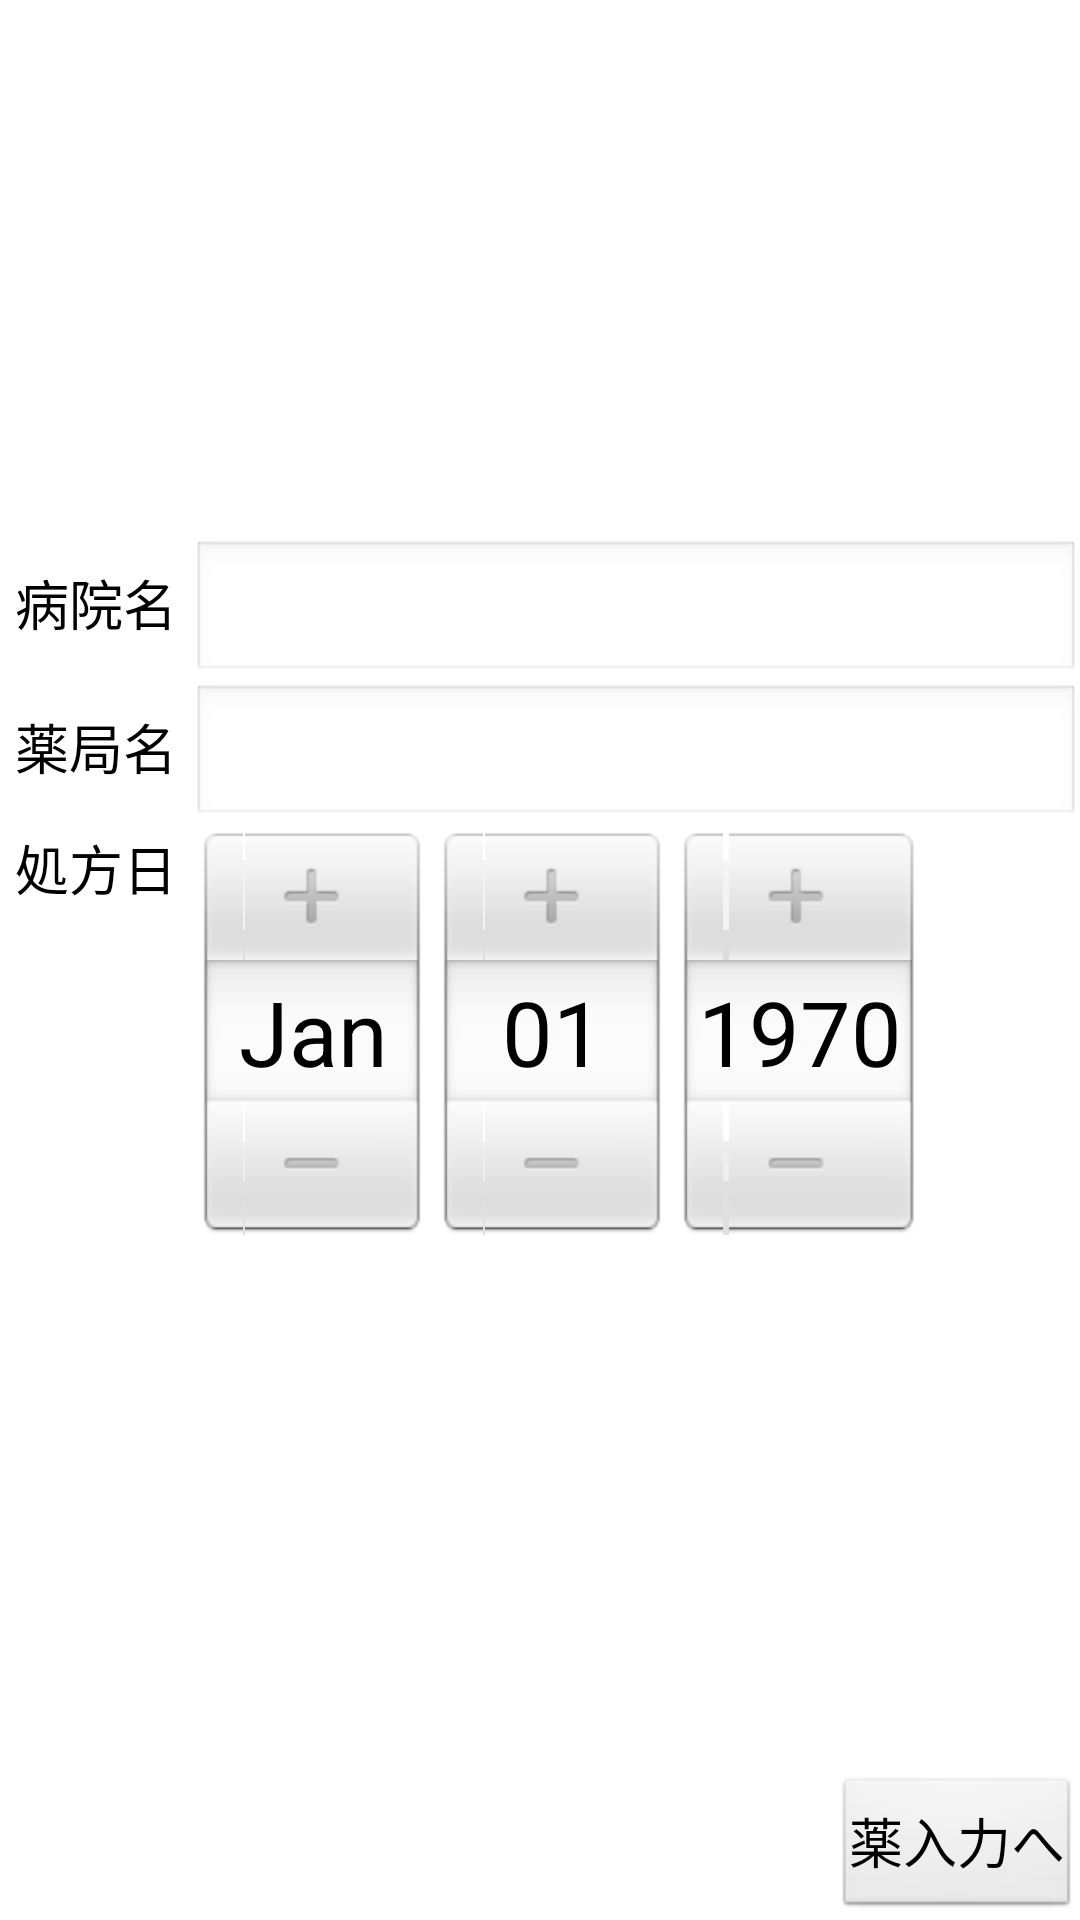

Reconstruct the res/layout file that produces this screen, plus the resources it refers to.
<!-- AndroidManifest.xml: application theme android:Theme.Light -->
<!-- res/layout/prescinput_layout.xml -->
<?xml version="1.0" encoding="utf-8"?>
<LinearLayout android:layout_width="fill_parent"
    android:layout_height="fill_parent"
    android:orientation="vertical" xmlns:android="http://schemas.android.com/apk/res/android">

    <TextView
        android:layout_width="fill_parent"
        android:layout_height="0dp"
        android:layout_weight="1"
        android:text="　" >
    </TextView>

    <LinearLayout
        android:layout_width="fill_parent"
        android:layout_height="wrap_content" >

        <TextView
            android:id="@+id/txtvw_hospital"
            style="@style/NomalStyle"
            android:layout_width="wrap_content"
            android:layout_height="wrap_content"
            android:text="病院名" >
        </TextView>

        <AutoCompleteTextView
            android:id="@+id/edit_hospital"
            android:layout_width="0dp"
            android:layout_height="wrap_content"
            android:layout_weight="1"
            android:imeOptions="actionNext"
            android:singleLine="true"
            android:textColor="@color/black" />

    </LinearLayout>

    <LinearLayout
        android:layout_width="fill_parent"
        android:layout_height="wrap_content" >

        <TextView
            android:id="@+id/txtvw_pharmacy"
            style="@style/NomalStyle"
            android:layout_width="wrap_content"
            android:layout_height="wrap_content"
            android:text="薬局名" >
        </TextView>

        <AutoCompleteTextView
            android:id="@+id/edit_pharmacy"
            android:layout_width="0dp"
            android:layout_height="wrap_content"
            android:layout_weight="1"
            android:imeOptions="actionNext"
            android:singleLine="true"
            android:textColor="@color/black" />

    </LinearLayout>

    <LinearLayout
        android:layout_width="fill_parent"
        android:layout_height="wrap_content" >

        <TextView
            android:id="@+id/txtvw_date"
            style="@style/NomalStyle"
            android:layout_width="wrap_content"
            android:layout_height="wrap_content"
            android:text="処方日" >
        </TextView>

        <DatePicker
            android:id="@+id/picker_date"
            android:layout_width="wrap_content"
            android:layout_height="wrap_content" />
    </LinearLayout>

    <TextView
        android:layout_width="fill_parent"
        android:layout_height="0dp"
        android:layout_weight="1"
        android:text="　" >
    </TextView>

    <LinearLayout
        android:layout_width="fill_parent"
        android:layout_height="wrap_content" >

        <TextView
            android:layout_width="0dp"
            android:layout_height="fill_parent"
            android:layout_weight="1"
            android:text="　" >
        </TextView>

        <Button
            android:id="@+id/presc_btn1"
            style="@style/NomalStyle"
            android:layout_width="wrap_content"
            android:layout_height="wrap_content"
            android:text="@string/presc_footer_btn1" />
    </LinearLayout>

</LinearLayout>
<!-- resources referenced by this layout -->
<resources>
  <color name="black">#000000</color>
  <string name="presc_footer_btn1">薬入力へ</string>
  <style name="NomalStyle">
          <item name="android:textSize">18sp</item>
          <item name="android:textColor">#000000</item>
          <item name="android:paddingLeft">5dp</item>
          <item name="android:paddingRight">5dp</item>
      </style>
</resources>
